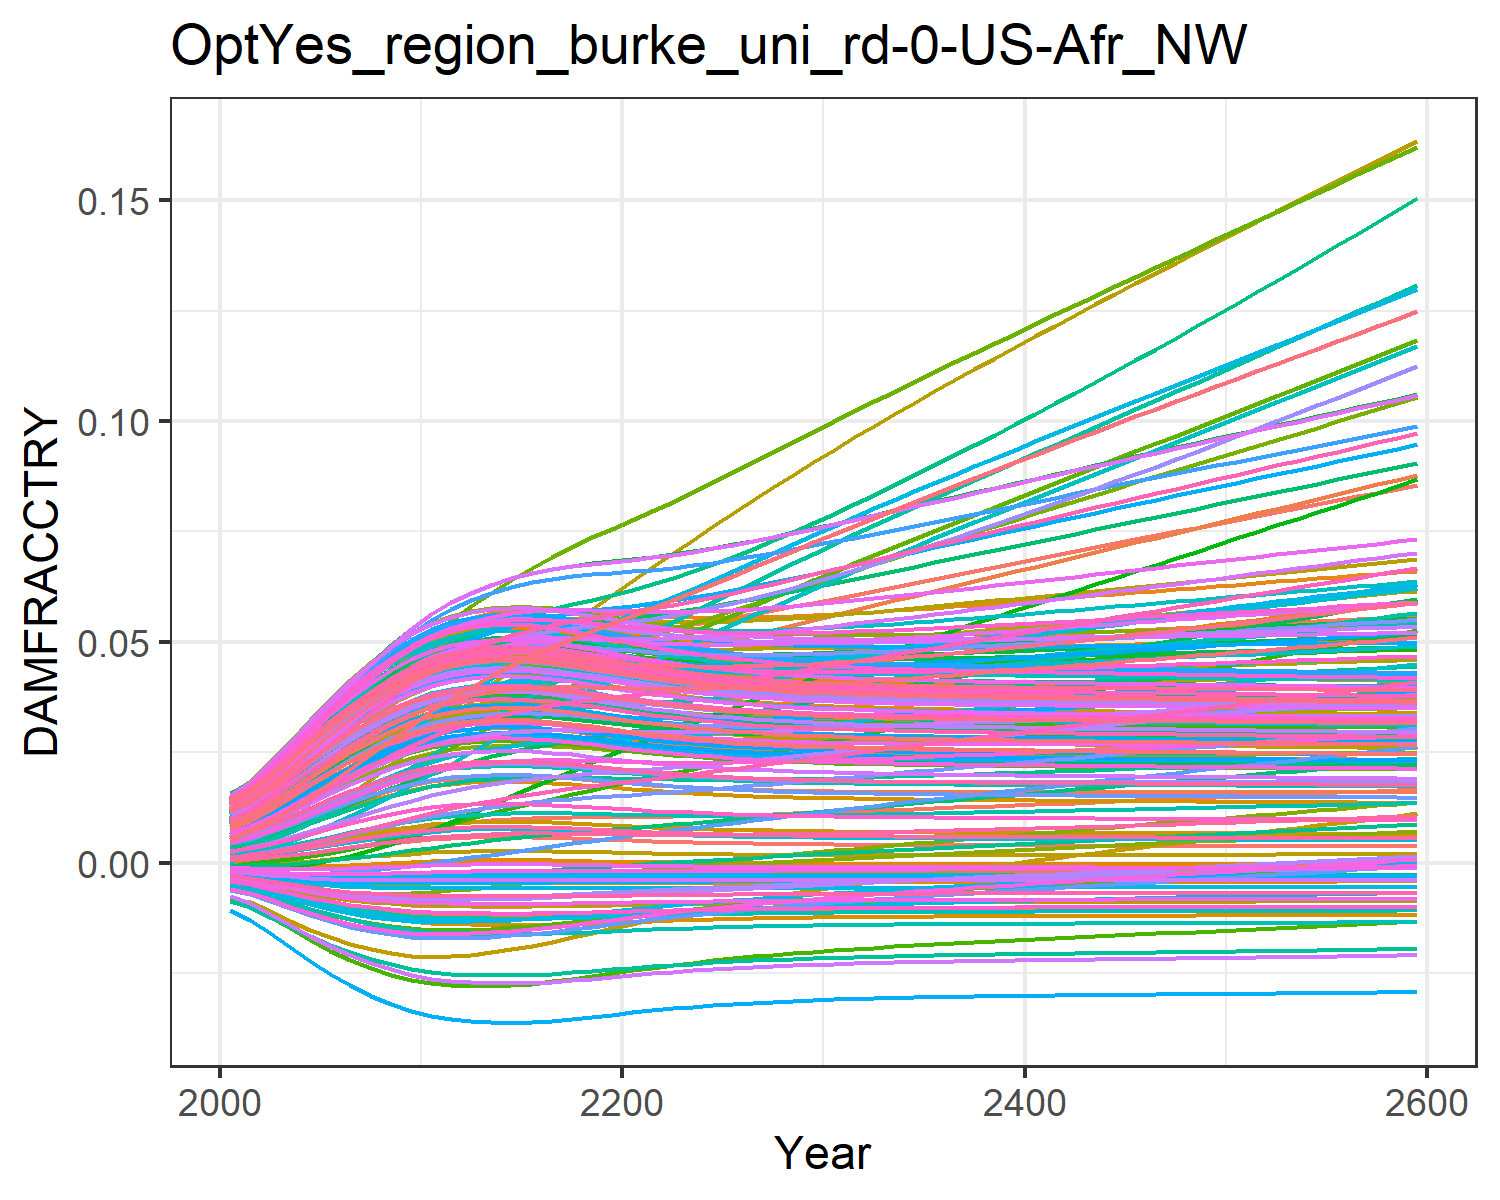

The file beside this chart, header and first rows:
0.0004944558363300738, 0.009035041868853537, 0.0010779841660710774, 0.0127878253965087, 0.00461966740140384, -0.0036702585896140017, 0.005396870574371772, -0.004468618289771348, 0.0015197870186281555, 0.007712177554695604, -0.002175850673307704, 0.01452616220537947, 0.014177142238750337, 0.011646475765467606, -0.0008179012320524119, 0.01390162019000104, 0.012861461062364172, -0.0023375822918926628, -0.004484082233695831, 0.01275811598117009, 0.004026221859281131, 0.00963568972124365, 0.014346147544533642, 0.01391696621400593
0.0007213, 0.01154, 0.001574, 0.01559, 0.00555, -0.004316, 0.008096, -0.005253, 0.001935, 0.009241, -0.002428, 0.01742, 0.01691, 0.01388, -0.0008842, 0.01675, 0.01499, -0.002692, -0.005372, 0.01512, 0.004919, 0.01156, 0.01675, 0.01646
0.001091, 0.01447, 0.002117, 0.01936, 0.006939, -0.005207, 0.01014, -0.006338, 0.002578, 0.0115, -0.002826, 0.02133, 0.0209, 0.01714, -0.0009384, 0.02073, 0.01808, -0.003165, -0.006613, 0.01856, 0.006254, 0.01437, 0.02024, 0.02017
0.001557, 0.0179, 0.002807, 0.02362, 0.00853, -0.006122, 0.01267, -0.00746, 0.003342, 0.01404, -0.003179, 0.02573, 0.02536, 0.02081, -0.0009384, 0.02519, 0.02151, -0.003619, -0.007915, 0.02239, 0.007784, 0.01751, 0.0241, 0.02428
0.002096, 0.02155, 0.003591, 0.02804, 0.01022, -0.006978, 0.01541, -0.00852, 0.004185, 0.01668, -0.003452, 0.03032, 0.02995, 0.02461, -0.0008714, 0.0298, 0.02501, -0.004005, -0.009166, 0.02632, 0.009407, 0.02075, 0.02804, 0.02851
0.002682, 0.02527, 0.004434, 0.03239, 0.01191, -0.007731, 0.01824, -0.009461, 0.005061, 0.0193, -0.003627, 0.03486, 0.03444, 0.02837, -0.0007398, 0.03433, 0.0284, -0.004302, -0.0103, 0.03015, 0.01104, 0.02393, 0.03185, 0.03262
0.003284, 0.02893, 0.005303, 0.03652, 0.01354, -0.00836, 0.02108, -0.01026, 0.005933, 0.02178, -0.003706, 0.03918, 0.03865, 0.03194, -0.0005565, 0.0386, 0.03157, -0.004507, -0.01128, 0.03374, 0.01261, 0.02693, 0.03539, 0.03647
0.003871, 0.03241, 0.006159, 0.0403, 0.01505, -0.008863, 0.02386, -0.0109, 0.006757, 0.02403, -0.003704, 0.04314, 0.04244, 0.0352, -0.0003415, 0.04247, 0.0344, -0.004631, -0.0121, 0.03695, 0.01406, 0.02964, 0.03855, 0.03992
0.004412, 0.03566, 0.006969, 0.04363, 0.01638, -0.009249, 0.02651, -0.0114, 0.007502, 0.026, -0.003641, 0.04667, 0.04572, 0.03807, -0.0001174, 0.04586, 0.03683, -0.00469, -0.01276, 0.03973, 0.01534, 0.032, 0.04127, 0.0429
0.004888, 0.03866, 0.00771, 0.0465, 0.01751, -0.009535, 0.029, -0.01178, 0.008145, 0.02765, -0.003541, 0.04974, 0.04846, 0.04052, 9.715848456477326e-5, 0.04873, 0.03885, -0.004705, -0.01327, 0.04204, 0.01643, 0.03398, 0.04351, 0.04538
0.00528, 0.04135, 0.008361, 0.04886, 0.01842, -0.009739, 0.0313, -0.01206, 0.008668, 0.02896, -0.003426, 0.0523, 0.05063, 0.04254, 0.0002844, 0.05106, 0.04044, -0.004695, -0.01365, 0.04386, 0.0173, 0.03556, 0.04528, 0.04733
0.005537, 0.04354, 0.00887, 0.05051, 0.01901, -0.009859, 0.03334, -0.01222, 0.009008, 0.02981, -0.003317, 0.05415, 0.05201, 0.04394, 0.0004121, 0.05263, 0.04145, -0.004675, -0.01388, 0.04503, 0.01786, 0.03659, 0.04641, 0.04858
0.00569, 0.04531, 0.009271, 0.05162, 0.01937, -0.009925, 0.03519, -0.01231, 0.009209, 0.0303, -0.003221, 0.05545, 0.05282, 0.04488, 0.0004896, 0.05363, 0.04204, -0.004657, -0.01401, 0.0457, 0.01819, 0.03722, 0.04706, 0.04931
0.005776, 0.04685, 0.009604, 0.05241, 0.01958, -0.009961, 0.03692, -0.01236, 0.009323, 0.03057, -0.003136, 0.05642, 0.05327, 0.04555, 0.0005339, 0.05429, 0.04237, -0.004642, -0.01408, 0.04608, 0.01837, 0.0376, 0.04743, 0.04972
0.005794, 0.04815, 0.00986, 0.05288, 0.01963, -0.009968, 0.03848, -0.01237, 0.009346, 0.03063, -0.003066, 0.05706, 0.05336, 0.04595, 0.0005431, 0.0546, 0.04244, -0.004633, -0.0141, 0.04616, 0.01841, 0.03774, 0.0475, 0.04981
0.00575, 0.04922, 0.01005, 0.05304, 0.01956, -0.00995, 0.03989, -0.01235, 0.009288, 0.03049, -0.00301, 0.05739, 0.05313, 0.0461, 0.0005201, 0.05459, 0.04227, -0.00463, -0.01406, 0.04597, 0.01832, 0.03764, 0.04732, 0.04961
0.005648, 0.05006, 0.01017, 0.05291, 0.01935, -0.009907, 0.04114, -0.01229, 0.009154, 0.03016, -0.002967, 0.05744, 0.05259, 0.04602, 0.0004679, 0.05429, 0.04188, -0.004631, -0.01397, 0.04552, 0.0181, 0.03733, 0.04688, 0.04914
0.005501, 0.05073, 0.01023, 0.05256, 0.01905, -0.009843, 0.04227, -0.0122, 0.00896, 0.02969, -0.002933, 0.05725, 0.05181, 0.04575, 0.0003938, 0.05374, 0.04131, -0.004633, -0.01385, 0.04487, 0.01778, 0.03686, 0.04625, 0.04844
0.005332, 0.05127, 0.01027, 0.05209, 0.01869, -0.009765, 0.04331, -0.01209, 0.008737, 0.02914, -0.002901, 0.05692, 0.05091, 0.04539, 0.00031, 0.05306, 0.04065, -0.004635, -0.01369, 0.0441, 0.01741, 0.03629, 0.04552, 0.04764
0.00516, 0.05177, 0.0103, 0.05158, 0.01832, -0.00968, 0.04432, -0.01198, 0.008509, 0.02857, -0.002868, 0.05656, 0.04997, 0.04502, 0.0002262, 0.05235, 0.03997, -0.004633, -0.01353, 0.04332, 0.01703, 0.03571, 0.04476, 0.0468
0.004995, 0.05226, 0.01034, 0.05108, 0.01797, -0.009594, 0.04531, -0.01186, 0.008289, 0.02801, -0.002831, 0.05621, 0.04906, 0.04468, 0.0001476, 0.05166, 0.0393, -0.004628, -0.01337, 0.04255, 0.01667, 0.03515, 0.04401, 0.04599
0.004844, 0.05278, 0.01039, 0.05064, 0.01764, -0.009511, 0.04632, -0.01175, 0.008086, 0.0275, -0.00279, 0.05591, 0.04821, 0.04441, 7.668650852774581e-5, 0.05103, 0.03868, -0.004619, -0.01322, 0.04183, 0.01633, 0.03463, 0.04332, 0.04523
0.004708, 0.05337, 0.01046, 0.05028, 0.01735, -0.009432, 0.04733, -0.01165, 0.007903, 0.02703, -0.002745, 0.05568, 0.04744, 0.04421, 1.423021253240623e-5, 0.05048, 0.03811, -0.004608, -0.01308, 0.04118, 0.01602, 0.03417, 0.04269, 0.04454
0.004588, 0.05404, 0.01054, 0.04998, 0.01709, -0.00936, 0.04836, -0.01155, 0.00774, 0.02661, -0.002698, 0.05555, 0.04675, 0.0441, -3.9939704310690185e-5, 0.05001, 0.0376, -0.004596, -0.01295, 0.0406, 0.01574, 0.03377, 0.04212, 0.04393
0.004483, 0.05476, 0.01064, 0.04976, 0.01687, -0.009294, 0.04941, -0.01146, 0.007598, 0.02625, -0.002648, 0.05548, 0.04614, 0.04406, -8.645115607893404e-5, 0.04961, 0.03715, -0.004583, -0.01284, 0.04008, 0.0155, 0.03343, 0.04162, 0.04338
0.004392, 0.05552, 0.01075, 0.04961, 0.01668, -0.009235, 0.05048, -0.01139, 0.007474, 0.02593, -0.002596, 0.05549, 0.0456, 0.04409, -0.0001261, 0.04928, 0.03676, -0.004569, -0.01273, 0.03963, 0.01529, 0.03315, 0.04118, 0.04291
0.004313, 0.05632, 0.01087, 0.04952, 0.01652, -0.009183, 0.05156, -0.01132, 0.007367, 0.02565, -0.002544, 0.05555, 0.04514, 0.04419, -0.0001599, 0.04902, 0.03642, -0.004556, -0.01264, 0.03924, 0.01511, 0.03291, 0.0408, 0.0425
0.004246, 0.05715, 0.01101, 0.04948, 0.01639, -0.009137, 0.05266, -0.01126, 0.007275, 0.0254, -0.00249, 0.05567, 0.04474, 0.04435, -0.0001885, 0.04882, 0.03612, -0.004542, -0.01256, 0.0389, 0.01495, 0.03273, 0.04047, 0.04214
0.004188, 0.058, 0.01115, 0.04949, 0.01628, -0.009097, 0.05378, -0.01121, 0.007196, 0.0252, -0.002436, 0.05584, 0.04439, 0.04457, -0.0002128, 0.04868, 0.03586, -0.00453, -0.0125, 0.03861, 0.01482, 0.03258, 0.04018, 0.04184
0.004138, 0.05888, 0.01131, 0.04954, 0.01618, -0.009062, 0.0549, -0.01116, 0.007127, 0.02502, -0.002382, 0.05604, 0.04409, 0.04483, -0.0002334, 0.04857, 0.03564, -0.004517, -0.01244, 0.03836, 0.0147, 0.03247, 0.03993, 0.04158
0.004096, 0.05978, 0.01147, 0.04963, 0.01611, -0.009032, 0.05604, -0.01112, 0.007069, 0.02486, -0.002327, 0.05628, 0.04383, 0.04512, -0.0002511, 0.04851, 0.03545, -0.004505, -0.01238, 0.03814, 0.0146, 0.03239, 0.03972, 0.04135
0.004059, 0.06068, 0.01163, 0.04974, 0.01605, -0.009005, 0.05716, -0.01109, 0.007018, 0.02473, -0.002274, 0.05654, 0.04361, 0.04545, -0.0002661, 0.04848, 0.03529, -0.004494, -0.01234, 0.03795, 0.01451, 0.03234, 0.03954, 0.04116
0.004027, 0.06157, 0.01179, 0.04988, 0.016, -0.008982, 0.05827, -0.01106, 0.006974, 0.02461, -0.002221, 0.05681, 0.04341, 0.04581, -0.0002791, 0.04847, 0.03514, -0.004483, -0.0123, 0.03778, 0.01443, 0.0323, 0.03938, 0.04099
0.003999, 0.06246, 0.01196, 0.05003, 0.01596, -0.008961, 0.05937, -0.01103, 0.006936, 0.02451, -0.002169, 0.05711, 0.04324, 0.04619, -0.0002903, 0.04848, 0.03502, -0.004473, -0.01226, 0.03764, 0.01437, 0.03229, 0.03924, 0.04085
0.003975, 0.06336, 0.01213, 0.0502, 0.01593, -0.008943, 0.06046, -0.011, 0.006902, 0.02442, -0.002118, 0.05741, 0.04309, 0.04659, -0.0003001, 0.04851, 0.03491, -0.004464, -0.01223, 0.03751, 0.01431, 0.03229, 0.03911, 0.04072
0.003954, 0.06426, 0.0123, 0.05038, 0.01591, -0.008927, 0.06156, -0.01098, 0.006872, 0.02434, -0.002066, 0.05773, 0.04296, 0.04701, -0.0003087, 0.04856, 0.03481, -0.004454, -0.01221, 0.0374, 0.01426, 0.0323, 0.039, 0.04061
0.003934, 0.06516, 0.01247, 0.05058, 0.0159, -0.008912, 0.06266, -0.01097, 0.006846, 0.02427, -0.002015, 0.05806, 0.04284, 0.04744, -0.0003164, 0.04862, 0.03473, -0.004445, -0.01218, 0.0373, 0.01421, 0.03232, 0.03891, 0.04051
0.003917, 0.06606, 0.01265, 0.05078, 0.01588, -0.008899, 0.06376, -0.01095, 0.006822, 0.0242, -0.001964, 0.05839, 0.04273, 0.04789, -0.0003233, 0.04869, 0.03465, -0.004436, -0.01216, 0.03721, 0.01417, 0.03236, 0.03882, 0.04043
0.003901, 0.06696, 0.01282, 0.05099, 0.01588, -0.008887, 0.06485, -0.01093, 0.0068, 0.02415, -0.001914, 0.05874, 0.04263, 0.04835, -0.0003295, 0.04877, 0.03458, -0.004428, -0.01214, 0.03713, 0.01413, 0.0324, 0.03874, 0.04035
0.003887, 0.06786, 0.013, 0.05121, 0.01587, -0.008875, 0.06595, -0.01092, 0.006779, 0.02409, -0.001863, 0.05908, 0.04254, 0.04882, -0.0003353, 0.04886, 0.03451, -0.004419, -0.01212, 0.03705, 0.0141, 0.03245, 0.03866, 0.04028
0.003873, 0.06876, 0.01318, 0.05143, 0.01587, -0.008865, 0.06705, -0.0109, 0.006761, 0.02404, -0.001813, 0.05943, 0.04246, 0.0493, -0.0003406, 0.04895, 0.03445, -0.004411, -0.0121, 0.03698, 0.01406, 0.0325, 0.0386, 0.04021
0.00386, 0.06965, 0.01335, 0.05166, 0.01587, -0.008855, 0.06814, -0.01089, 0.006743, 0.02399, -0.001762, 0.05978, 0.04238, 0.04979, -0.0003457, 0.04905, 0.03439, -0.004403, -0.01209, 0.03691, 0.01403, 0.03256, 0.03853, 0.04015
0.003848, 0.07055, 0.01353, 0.05189, 0.01588, -0.008845, 0.06924, -0.01088, 0.006726, 0.02395, -0.001712, 0.06013, 0.0423, 0.05029, -0.0003505, 0.04915, 0.03433, -0.004395, -0.01207, 0.03685, 0.014, 0.03262, 0.03847, 0.04009
0.003836, 0.07144, 0.01371, 0.05212, 0.01588, -0.008836, 0.07033, -0.01087, 0.006709, 0.0239, -0.001662, 0.06049, 0.04223, 0.05079, -0.0003551, 0.04925, 0.03428, -0.004387, -0.01206, 0.03679, 0.01398, 0.03269, 0.03841, 0.04003
0.003825, 0.07233, 0.01389, 0.05235, 0.01589, -0.008827, 0.07142, -0.01086, 0.006693, 0.02386, -0.001611, 0.06084, 0.04215, 0.0513, -0.0003595, 0.04935, 0.03423, -0.004379, -0.01204, 0.03673, 0.01395, 0.03275, 0.03835, 0.03998
0.003813, 0.07322, 0.01407, 0.05259, 0.01589, -0.008818, 0.07252, -0.01084, 0.006678, 0.02382, -0.001561, 0.06119, 0.04208, 0.05181, -0.0003639, 0.04946, 0.03418, -0.004371, -0.01203, 0.03667, 0.01392, 0.03282, 0.03829, 0.03993
0.003802, 0.07411, 0.01425, 0.05282, 0.0159, -0.008809, 0.07361, -0.01083, 0.006662, 0.02378, -0.001511, 0.06155, 0.04201, 0.05233, -0.0003682, 0.04957, 0.03413, -0.004363, -0.01201, 0.03661, 0.01389, 0.0329, 0.03824, 0.03987
0.003791, 0.07499, 0.01443, 0.05306, 0.01591, -0.008801, 0.0747, -0.01082, 0.006647, 0.02374, -0.001461, 0.0619, 0.04194, 0.05285, -0.0003724, 0.04967, 0.03408, -0.004355, -0.012, 0.03655, 0.01387, 0.03297, 0.03818, 0.03982
0.003781, 0.07588, 0.01461, 0.0533, 0.01591, -0.008792, 0.07579, -0.01081, 0.006632, 0.02369, -0.00141, 0.06225, 0.04188, 0.05338, -0.0003766, 0.04978, 0.03403, -0.004347, -0.01198, 0.03649, 0.01384, 0.03304, 0.03812, 0.03977
0.00377, 0.07676, 0.01479, 0.05354, 0.01592, -0.008783, 0.07688, -0.0108, 0.006617, 0.02365, -0.00136, 0.0626, 0.04181, 0.05391, -0.0003808, 0.04989, 0.03398, -0.004339, -0.01197, 0.03644, 0.01381, 0.03312, 0.03807, 0.03972
0.003759, 0.07764, 0.01497, 0.05377, 0.01593, -0.008774, 0.07798, -0.01079, 0.006602, 0.02361, -0.00131, 0.06296, 0.04174, 0.05445, -0.000385, 0.05, 0.03393, -0.004331, -0.01195, 0.03638, 0.01379, 0.0332, 0.03801, 0.03967
0.003748, 0.07852, 0.01515, 0.05401, 0.01594, -0.008766, 0.07907, -0.01078, 0.006586, 0.02357, -0.001259, 0.06331, 0.04167, 0.05499, -0.0003892, 0.0501, 0.03388, -0.004323, -0.01194, 0.03632, 0.01376, 0.03327, 0.03796, 0.03962
0.003737, 0.0794, 0.01533, 0.05425, 0.01595, -0.008757, 0.08016, -0.01076, 0.006571, 0.02353, -0.001209, 0.06365, 0.0416, 0.05553, -0.0003934, 0.05021, 0.03383, -0.004315, -0.01192, 0.03626, 0.01373, 0.03335, 0.0379, 0.03957
0.003726, 0.08028, 0.01551, 0.05449, 0.01596, -0.008748, 0.08125, -0.01075, 0.006555, 0.02349, -0.001158, 0.064, 0.04153, 0.05608, -0.0003976, 0.05032, 0.03378, -0.004306, -0.01191, 0.0362, 0.01371, 0.03343, 0.03784, 0.03951
0.003715, 0.08115, 0.0157, 0.05472, 0.01597, -0.008738, 0.08235, -0.01074, 0.00654, 0.02345, -0.001107, 0.06435, 0.04146, 0.05663, -0.0004019, 0.05042, 0.03373, -0.004298, -0.01189, 0.03614, 0.01368, 0.03351, 0.03778, 0.03946
0.003703, 0.08203, 0.01588, 0.05496, 0.01598, -0.008729, 0.08344, -0.01073, 0.006524, 0.0234, -0.001057, 0.0647, 0.04139, 0.05718, -0.0004061, 0.05053, 0.03368, -0.00429, -0.01188, 0.03608, 0.01365, 0.0336, 0.03773, 0.03941
0.003692, 0.0829, 0.01606, 0.0552, 0.01599, -0.00872, 0.08453, -0.01072, 0.006508, 0.02336, -0.001006, 0.06504, 0.04131, 0.05773, -0.0004104, 0.05064, 0.03363, -0.004281, -0.01186, 0.03602, 0.01362, 0.03368, 0.03767, 0.03935
0.00368, 0.08378, 0.01624, 0.05544, 0.016, -0.00871, 0.08563, -0.0107, 0.006492, 0.02332, -0.0009547, 0.06539, 0.04124, 0.05829, -0.0004148, 0.05074, 0.03357, -0.004273, -0.01185, 0.03596, 0.0136, 0.03376, 0.03761, 0.0393
0.003669, 0.08465, 0.01643, 0.05568, 0.01601, -0.008701, 0.08673, -0.01069, 0.006476, 0.02327, -0.0009036, 0.06573, 0.04117, 0.05885, -0.0004191, 0.05085, 0.03352, -0.004264, -0.01183, 0.0359, 0.01357, 0.03384, 0.03755, 0.03924
0.003657, 0.08553, 0.01661, 0.05591, 0.01602, -0.008691, 0.08783, -0.01068, 0.006459, 0.02323, -0.0008523, 0.06608, 0.04109, 0.05942, -0.0004235, 0.05095, 0.03347, -0.004256, -0.01182, 0.03584, 0.01354, 0.03393, 0.03749, 0.03919
